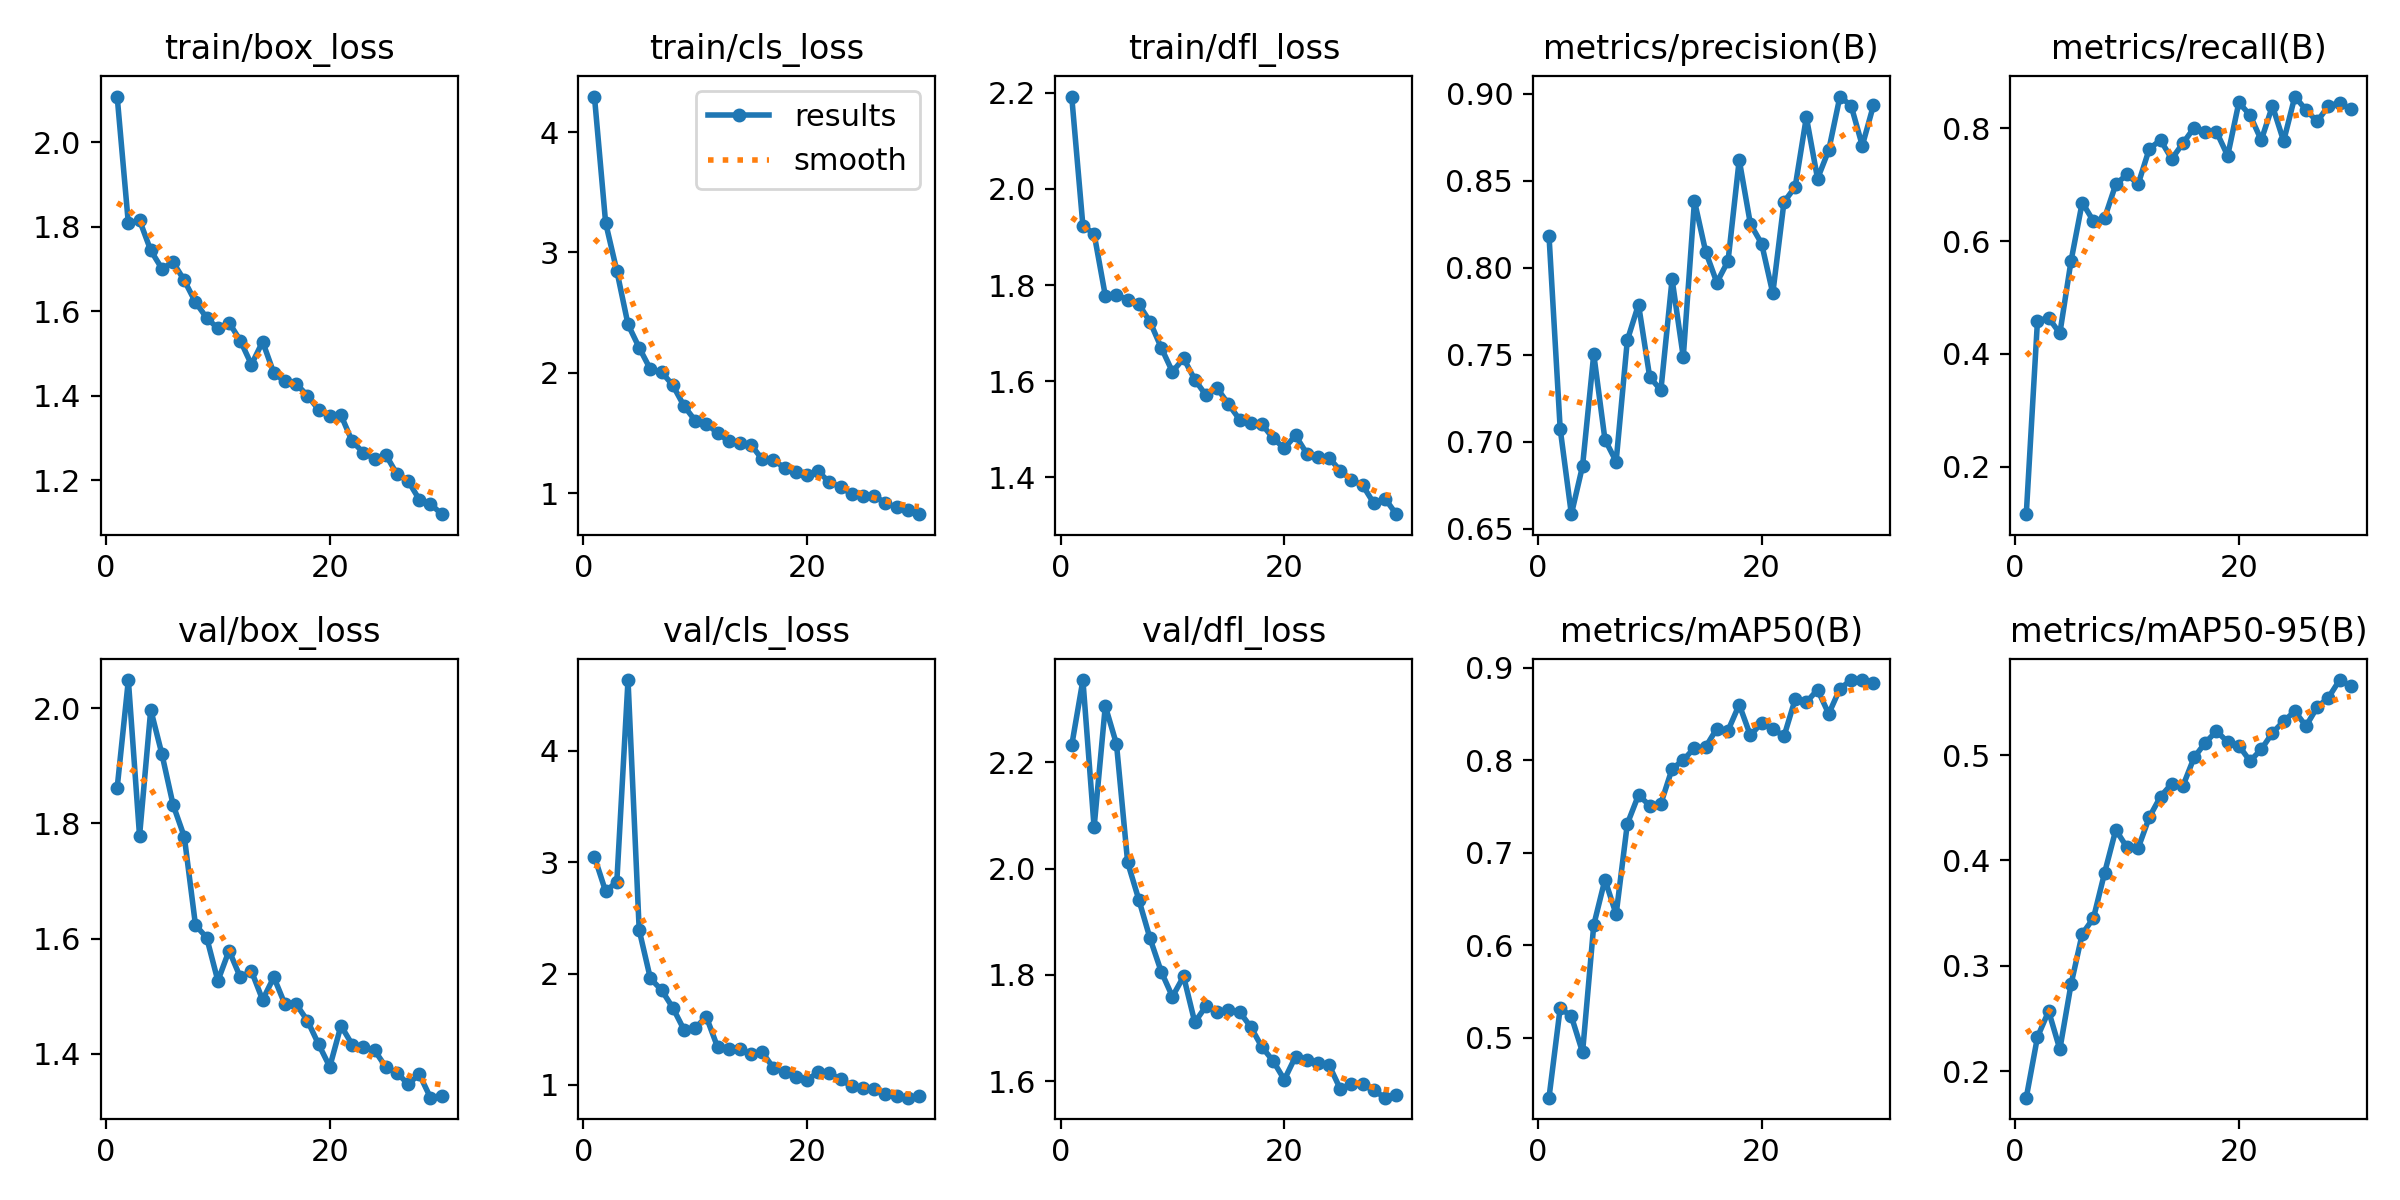

Source data for this figure (header and first rows):
epoch, time, train/box_loss, train/cls_loss, train/dfl_loss, metrics/precision(B), metrics/recall(B), metrics/mAP50(B), metrics/mAP50-95(B), val/box_loss, val/cls_loss, val/dfl_loss, lr/pg0, lr/pg1, lr/pg2
1, 15.92, 2.108, 4.295, 2.192, 0.8185, 0.116, 0.4355, 0.1747, 1.862, 3.049, 2.232, 0.000547, 0.000547, 0.000547
2, 29.01, 1.808, 3.246, 1.923, 0.7075, 0.4586, 0.5323, 0.2323, 2.049, 2.738, 2.355, 0.001066, 0.001066, 0.001066
3, 41.82, 1.815, 2.847, 1.907, 0.6585, 0.4641, 0.5233, 0.2569, 1.778, 2.825, 2.078, 0.001549, 0.001549, 0.001549
4, 56.09, 1.744, 2.402, 1.778, 0.6862, 0.4365, 0.4845, 0.2206, 1.997, 4.636, 2.306, 0.001502, 0.001502, 0.001502
5, 71.08, 1.701, 2.208, 1.779, 0.7504, 0.5647, 0.622, 0.2823, 1.92, 2.39, 2.235, 0.001447, 0.001447, 0.001447
6, 85.4, 1.716, 2.029, 1.77, 0.7014, 0.6685, 0.671, 0.3302, 1.832, 1.956, 2.012, 0.001392, 0.001392, 0.001392
7, 98.63, 1.673, 2.006, 1.76, 0.6887, 0.6356, 0.6335, 0.3451, 1.777, 1.852, 1.941, 0.001337, 0.001337, 0.001337
8, 111.3, 1.621, 1.897, 1.723, 0.7584, 0.6409, 0.7312, 0.3882, 1.623, 1.694, 1.869, 0.001282, 0.001282, 0.001282
9, 124.1, 1.584, 1.725, 1.67, 0.7789, 0.7008, 0.7623, 0.4291, 1.602, 1.496, 1.806, 0.001227, 0.001227, 0.001227
10, 136.7, 1.559, 1.603, 1.619, 0.7373, 0.7182, 0.751, 0.4124, 1.527, 1.512, 1.759, 0.001172, 0.001172, 0.001172
11, 149.5, 1.573, 1.578, 1.647, 0.7297, 0.701, 0.7531, 0.4118, 1.579, 1.611, 1.797, 0.001117, 0.001117, 0.001117
12, 162.1, 1.531, 1.5, 1.603, 0.7934, 0.764, 0.7907, 0.4412, 1.533, 1.34, 1.711, 0.001062, 0.001062, 0.001062
13, 174.7, 1.474, 1.432, 1.57, 0.7488, 0.779, 0.8001, 0.4607, 1.544, 1.318, 1.741, 0.001007, 0.001007, 0.001007
14, 187.3, 1.528, 1.414, 1.585, 0.8384, 0.7459, 0.8134, 0.4728, 1.494, 1.326, 1.73, 0.0009519, 0.0009519, 0.0009519
15, 200.3, 1.453, 1.402, 1.552, 0.8093, 0.7735, 0.8142, 0.4707, 1.533, 1.276, 1.733, 0.0008968, 0.0008968, 0.0008968
16, 213.5, 1.434, 1.28, 1.52, 0.7915, 0.8011, 0.8342, 0.4978, 1.486, 1.293, 1.73, 0.0008418, 0.0008418, 0.0008418
17, 226, 1.428, 1.278, 1.512, 0.8039, 0.7928, 0.832, 0.5118, 1.486, 1.151, 1.702, 0.0007868, 0.0007868, 0.0007868
18, 238.8, 1.4, 1.207, 1.51, 0.862, 0.7938, 0.86, 0.5229, 1.458, 1.12, 1.664, 0.0007318, 0.0007318, 0.0007318
19, 251.6, 1.367, 1.176, 1.481, 0.8251, 0.7514, 0.8267, 0.5124, 1.417, 1.071, 1.638, 0.0006768, 0.0006768, 0.0006768
20, 264.3, 1.351, 1.147, 1.46, 0.8139, 0.8459, 0.8403, 0.509, 1.378, 1.04, 1.603, 0.0006218, 0.0006218, 0.0006218
21, 302.8, 1.354, 1.18, 1.487, 0.7853, 0.8232, 0.8341, 0.4944, 1.449, 1.118, 1.646, 0.0005668, 0.0005668, 0.0005668
22, 315.5, 1.292, 1.09, 1.449, 0.8378, 0.779, 0.8257, 0.5055, 1.416, 1.107, 1.64, 0.0005118, 0.0005118, 0.0005118
23, 327.8, 1.266, 1.053, 1.441, 0.8465, 0.8398, 0.8659, 0.5211, 1.411, 1.049, 1.635, 0.0004568, 0.0004568, 0.0004568
24, 340.2, 1.25, 0.9901, 1.44, 0.8866, 0.7773, 0.8626, 0.5322, 1.406, 0.988, 1.63, 0.0004017, 0.0004017, 0.0004017
25, 352.6, 1.261, 0.9801, 1.413, 0.8513, 0.8563, 0.8761, 0.5416, 1.377, 0.9718, 1.585, 0.0003467, 0.0003467, 0.0003467
26, 364.9, 1.214, 0.98, 1.394, 0.8676, 0.8327, 0.8501, 0.5276, 1.367, 0.966, 1.595, 0.0002917, 0.0002917, 0.0002917
27, 377.4, 1.198, 0.916, 1.383, 0.8984, 0.8122, 0.8772, 0.5456, 1.347, 0.9158, 1.594, 0.0002367, 0.0002367, 0.0002367
28, 389.7, 1.154, 0.8822, 1.346, 0.8931, 0.8398, 0.8866, 0.5545, 1.365, 0.8979, 1.583, 0.0001817, 0.0001817, 0.0001817
29, 402, 1.144, 0.8641, 1.355, 0.8702, 0.8453, 0.8863, 0.5713, 1.324, 0.885, 1.569, 0.0001267, 0.0001267, 0.0001267
30, 414.5, 1.12, 0.8253, 1.323, 0.8935, 0.8343, 0.8834, 0.566, 1.328, 0.8983, 1.574, 7.1681e-05, 7.1681e-05, 7.1681e-05
